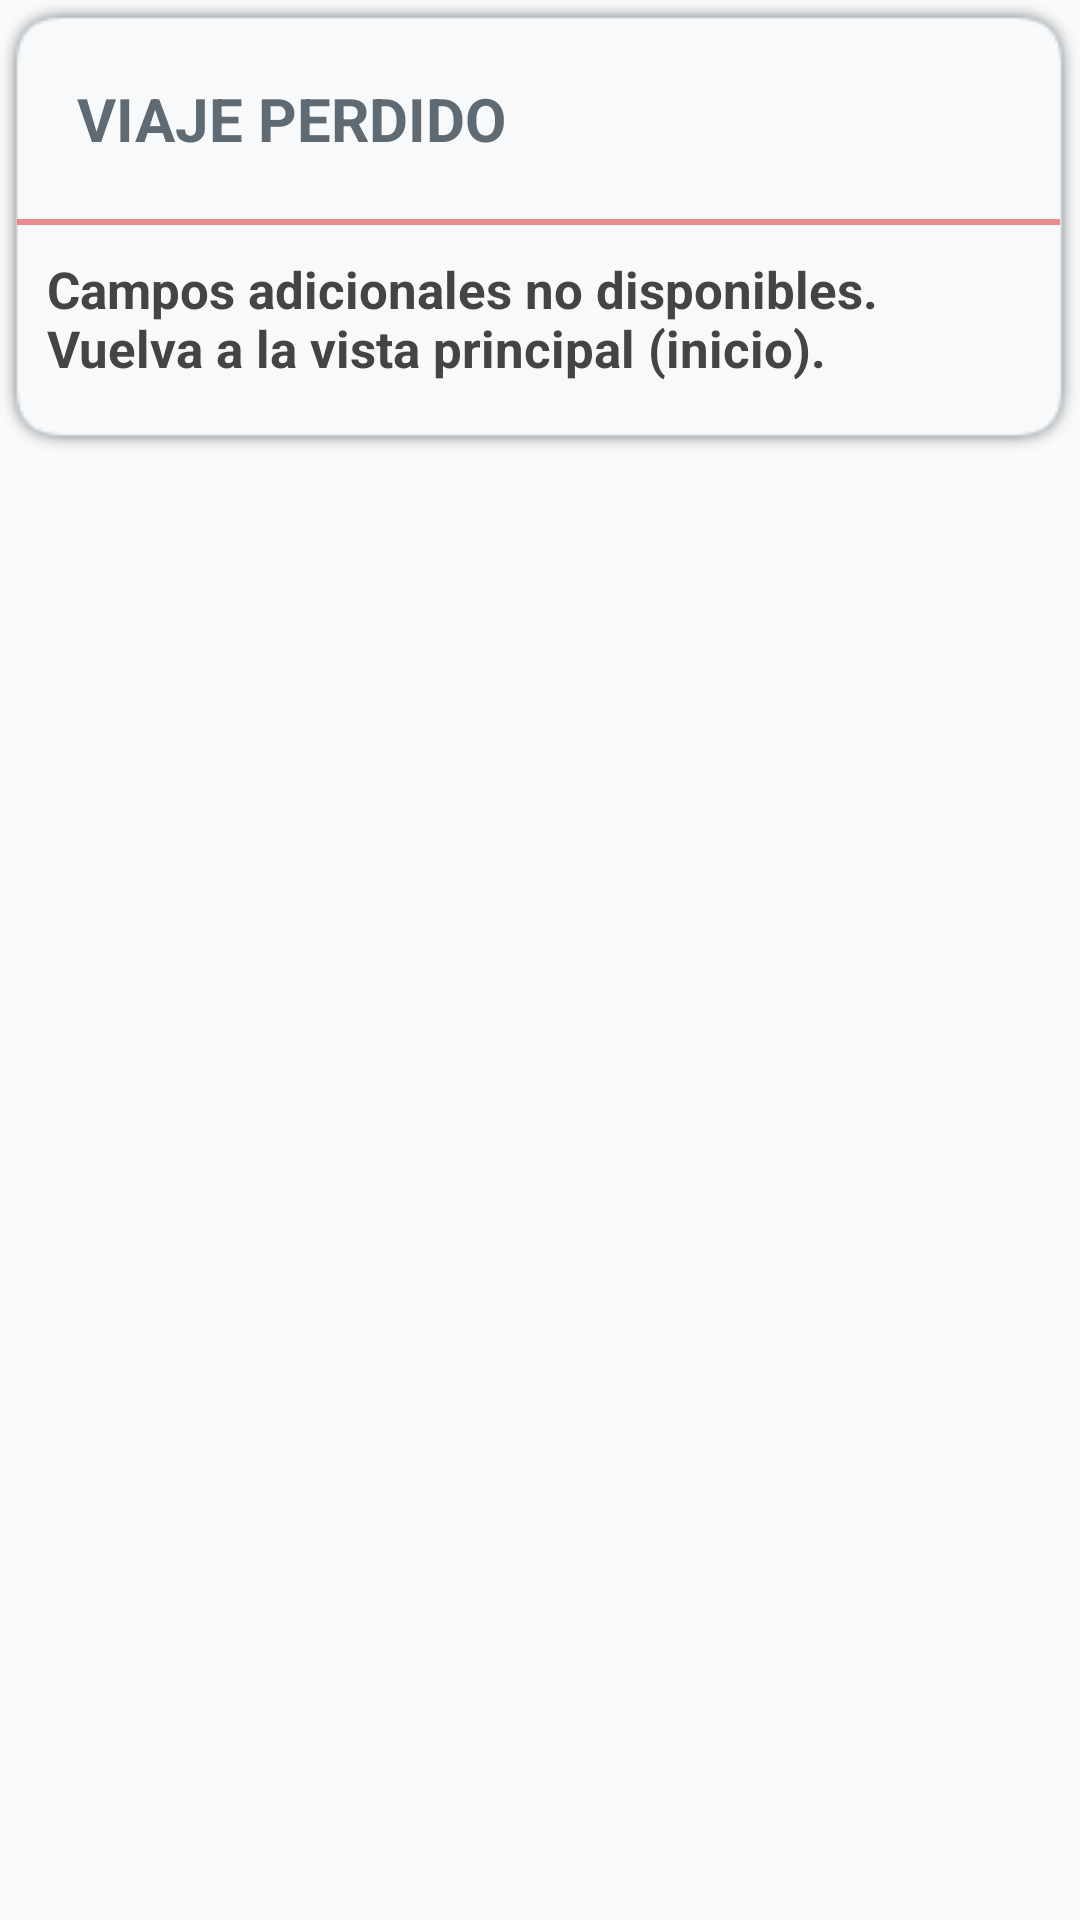

Here is an Android app screen rendered from its layout file. Give the layout XML and the strings, colors and styles it references.
<!-- AndroidManifest.xml: application theme AppTheme -->
<!-- res/layout/fragment_form_perdido.xml -->
<RelativeLayout xmlns:android="http://schemas.android.com/apk/res/android"
    xmlns:tools="http://schemas.android.com/tools"
    android:layout_width="match_parent"
    android:layout_height="match_parent"
    android:paddingBottom="65dp"
    android:paddingLeft="@dimen/activity_horizontal_margin"
    android:paddingRight="@dimen/activity_horizontal_margin"
    android:paddingTop="@dimen/activity_vertical_margin"
    android:descendantFocusability="beforeDescendants"
    android:focusableInTouchMode="true"
    tools:context="cl.idiem.uchile.dhc.FormularioActivity$PlaceholderFragment">

    <LinearLayout
        android:orientation="vertical"
        android:layout_width="match_parent"
        android:layout_height="wrap_content"
        android:weightSum="1"
        android:background="@drawable/shadow_background_layout">

        <LinearLayout
            android:orientation="vertical"
            android:layout_width="match_parent"
            android:layout_height="wrap_content"
            android:weightSum="1"
            android:id="@+id/linearLayout">
            <TextView
                android:layout_width="match_parent"
                android:layout_height="wrap_content"
                android:id="@+id/section_label"
                android:layout_weight="0.60"
                android:layout_margin="20sp"
                android:text="VIAJE PERDIDO"
                android:textColor="@color/colorAccent"
                android:textSize="20sp"
                android:textStyle="bold" />
            <View
                android:layout_width="fill_parent"
                android:layout_height="2dp"
                android:id="@+id/separator"
                android:visibility="visible"
                android:background="@color/colorPrimary50"/>
        </LinearLayout>

        <ScrollView
            android:layout_width="match_parent"
            android:layout_height="match_parent"
            android:id="@+id/scrollView"
            android:layout_marginBottom="8sp">

            <LinearLayout
                android:orientation="vertical"
                android:layout_width="match_parent"
                android:layout_height="wrap_content"
                android:weightSum="1">

                <LinearLayout
                    android:orientation="horizontal"
                    android:layout_width="match_parent"
                    android:layout_height="wrap_content"
                    android:padding="10sp"
                    android:layout_gravity="center_vertical">

                    <TextView
                        android:layout_width="wrap_content"
                        android:layout_height="wrap_content"
                        android:text="Campos adicionales no disponibles. Vuelva a la vista principal (inicio)."
                        android:textColor="#444444"
                        android:textSize="17sp"
                        android:textStyle="bold"
                        android:layout_gravity="center_vertical"
                        android:layout_marginEnd="10sp"/>

                </LinearLayout>
            </LinearLayout>
        </ScrollView>
    </LinearLayout>
</RelativeLayout>
<!-- resources referenced by this layout -->
<resources>
  <color name="colorAccent">#606a72</color>
  <color name="colorPrimary50">#80E21F26</color>
  <style name="AppTheme" parent="Theme.AppCompat.Light.DarkActionBar">
          
          <item name="colorPrimary">@color/colorPrimary</item>
          <item name="colorPrimaryDark">@color/colorPrimaryDark</item>
          <item name="colorAccent">@color/colorAccent</item>
          <item name="colorControlNormal">@color/white</item>
      </style>
  <color name="colorPrimary">#E21F26</color>
  <color name="colorPrimaryDark">#CD1B21</color>
  <color name="white">#f7f9fa</color>
</resources>
